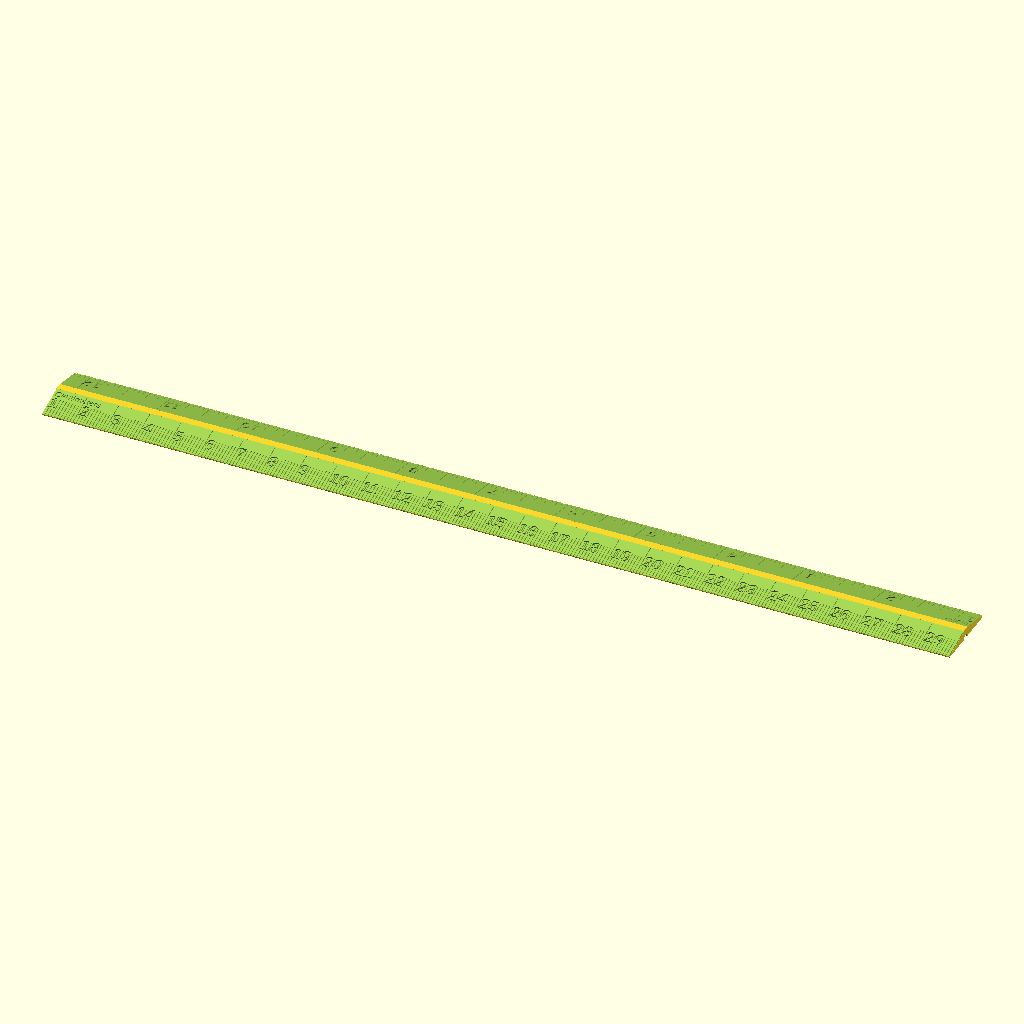
Cell 1: the model at its default parameters.
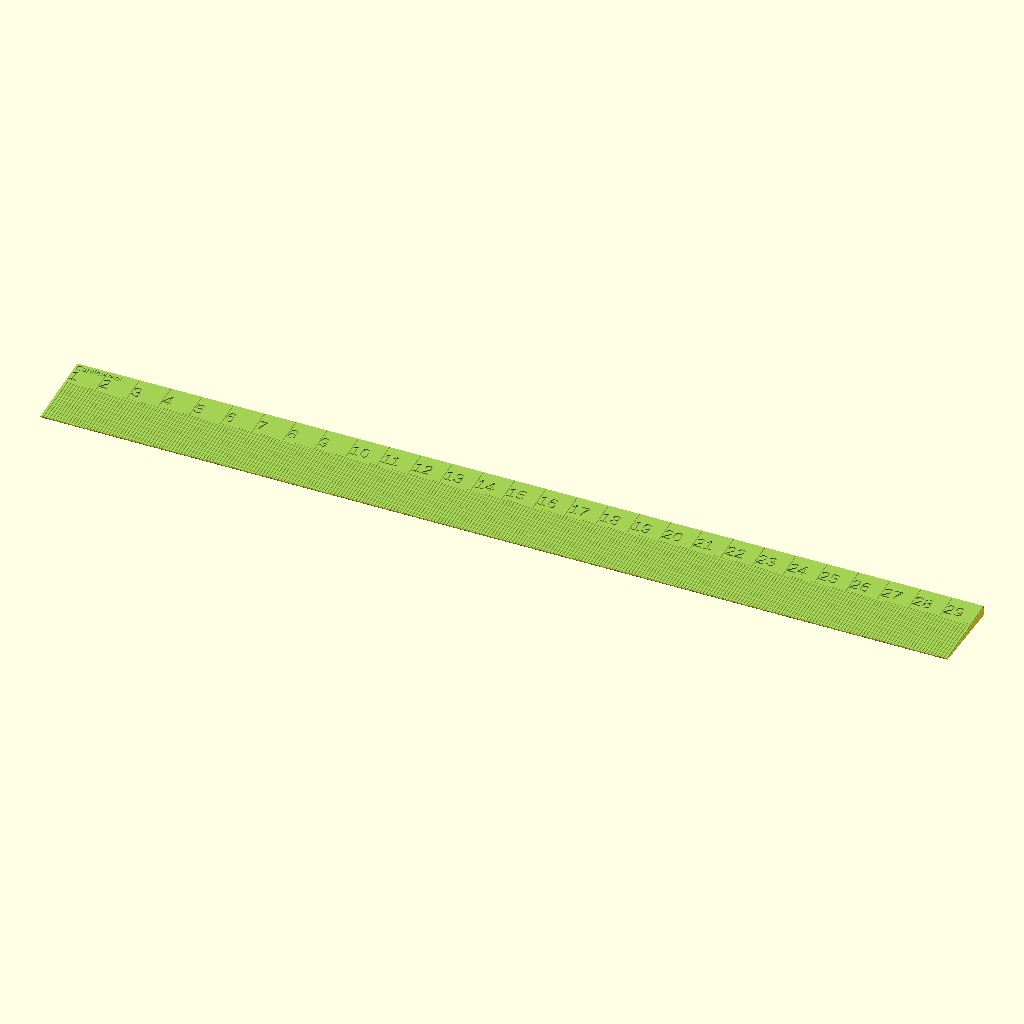
Cell 2: sides = 1 (everything else at default).
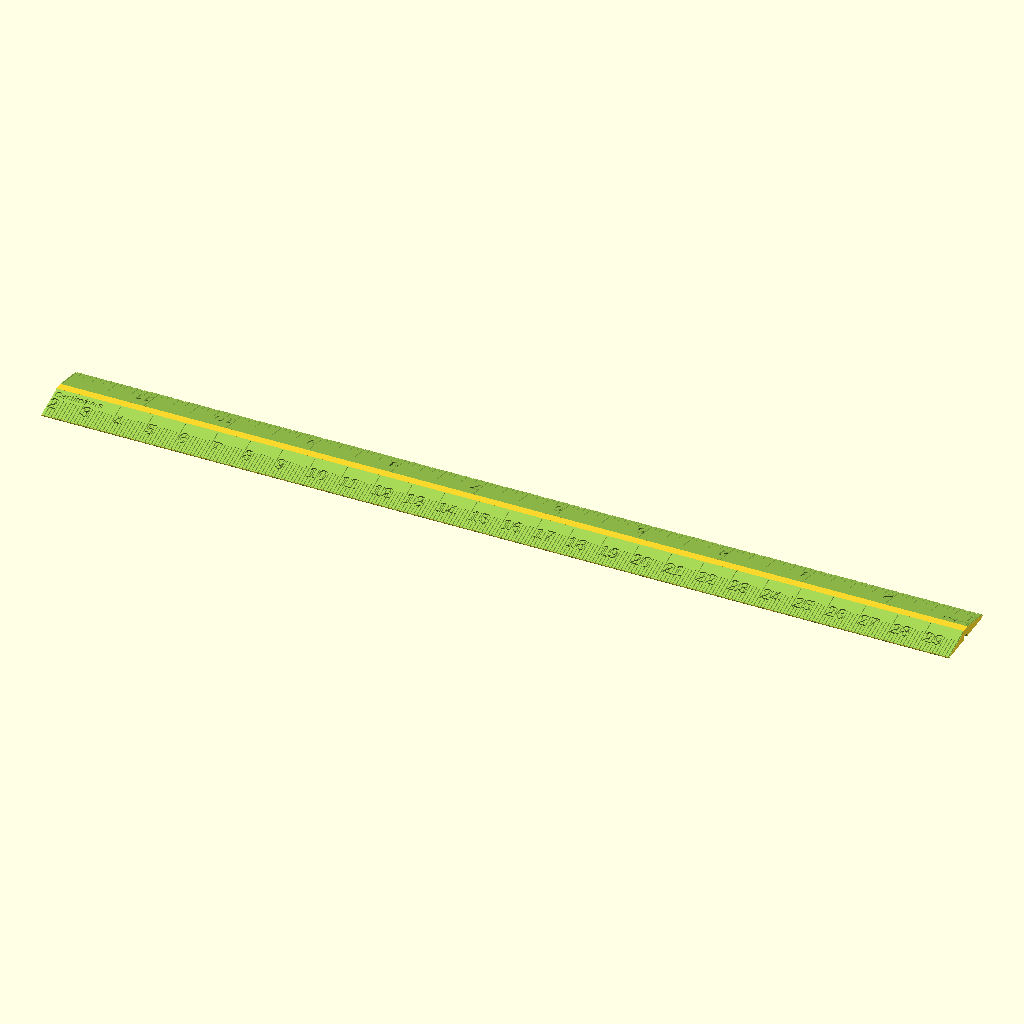
Cell 3 — s1_start_number set to 2, the other parameters unchanged.
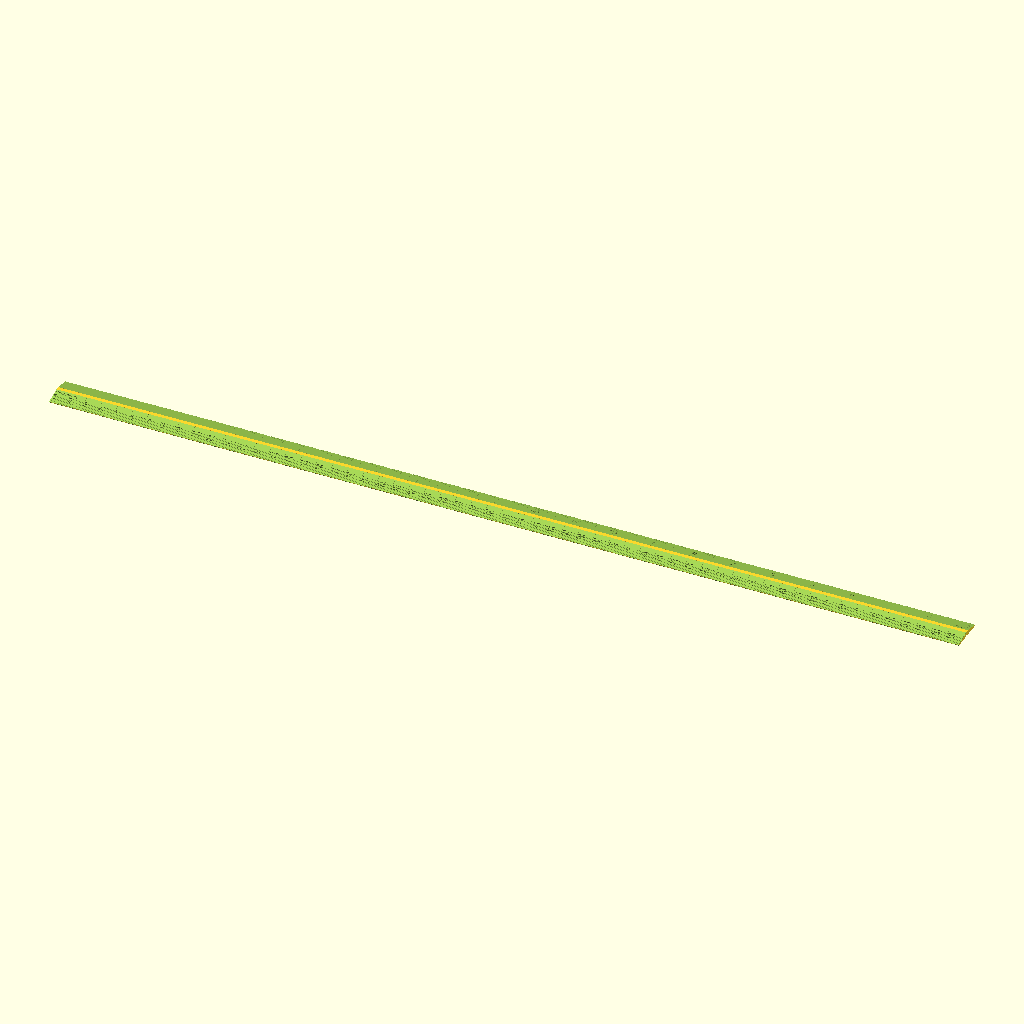
Cell 4 — s1_end_number set to 60, the other parameters unchanged.
The same orthographic view direction (rotation 55°, 0°, 25°; colour scheme Cornfield) for every cell, with the view re-fitted per cell, so scale and position can differ between cells.
OpenSCAD source file inputs/thingiverse/files/thing-2522994/files/ruler.scad:
// One ruler to ring them all.
//
// Generate any kind of scale ruler you like.
//
// uses my autoUnits library
//    https://www.thingiverse.com/thing:2422539
//
// Licensed under Creative Commons: Attribution, Share-Alike
//		http://creativecommons.org/licenses/by-sa/3.0/
// For attribution you can direct people to the original file on thingiverse:
// 		http://www.thingiverse.com/thing:2522994

/* [physical shape] */

// one or two sided
sides=2; // [1:1,2:2]

// in any units
au_ruler_width="1in";

// in any units (if 0, length is "best fit") (make sure this is big enough or weirdness may result) (in fact, just leave it alone)
au_ruler_length="0";

// physical thickness of the ruler in any units
au_ruler_thickness="1/8in";

// minimal thickness of the ruler in any units (for a rectangular ruler, set to the same as ruler_thickness)
au_ruler_min_thickness="0.2mm";

// ink channel size in any units (can be 0)
au_ruler_ink_channel="0.5mm";

// in any units
au_center_gullet="2.5mm";


/* [side1 title] */

// leave this blank if you don't want a title
s1_title="Centimeters";

// how tall the title is (in any units)
s1_au_title_height="3mm";


/* [side1 numbering] */

// convert from ruler units to actual mm in any units
s1_au_conversion_factor="10mm";

// can be greater than end_number for a count-down ruler
s1_start_number=1;

s1_end_number=30;

// in any units
s1_au_number_height="4mm";

// rotate individual numbers
s1_number_angle=0;


/* [side1 tick marks] */

// how high the tick is in mm (above the surface of the ruler) (can be negative)
s1_tick_height=-0.5;

// how wide the tick is in mm
s1_tick_width=0.2;

// for instance base2=[1,1/2,1/4,1/8,...] base10=[1,1/10,1/100,...]
s1_tick_base=10; 

// smallest tick value
s1_tick_min_fraction=10;

// shrink each subsequent base by this percent
s1_tick_scale=0.66;


/* [side2 title] */

// leave this blank if you don't want a title
s2_title="Inches";

// how tall the title is (in any units)
s2_au_title_height="3mm";


/* [side2 numbering] */

// convert from ruler units to actual mm in any units
s2_au_conversion_factor="1in";

// can be greater than end_number for a count-down ruler
s2_start_number=1;

s2_end_number=12;

// in any units
s2_au_number_height="4mm";

// rotate individual numbers
s2_number_angle=0;


/* [side2 tick marks] */

// how high the tick is in mm (above the surface of the ruler) (can be negative)
s2_tick_height=-0.5;

// how wide the tick is in mm
s2_tick_width=0.2;

// for instance base2=[1,1/2,1/4,1/8,...] base10=[1,1/10,1/100,...]
s2_tick_base=2; 

// smallest tick value
s2_tick_min_fraction=16;

// shrink each subsequent base by this percent
s2_tick_scale=0.66;


/* [hidden] */

// ------------------------- autoUnits

// This table is the conversion factor from any units to mm.
// Feel free to add to it if you like.
unitsTable=[
	["",1], // whatever you want the default units to be if not specified
	["mm",1],
	["cm",10],
	["in",25.4],
	["ft",304.8],
	["\"",25.4], // handle the " notation for inches
	["'",304.8], // handle the ' notation for feet
	["thou",0.0254],
	["mil",0.0254]
	];
// fetch a conversion factor from the above table (please keep unit in lower case!)
function unit_factor(unit)=unitsTable[search([unit],unitsTable,num_returns_per_match=1)[0]][1];
// convert any value in unit into mm
function tomm(val,unit)=val*unit_factor(unit);

// some useful constants
digits="0123456789";
uppercase="ABCDEFGHIJKLMOPQRSTUVWXYZ";
lowercase="abcdefghijklmopqrstuvwxyz";

// some useful string functions
function isDigit(char)=len(search(char,digits))>0;
function toDigit(char)=search(char,digits)[0];
function isUppercase(char)=len(search(char,uppercase))>0;
function isLowercase(char)=len(search(char,lowercase))>0;
function isAlpha(char)=isLowercase(char)||isUppercase(char);
function isWhitespace(char)=(char==" ");
function toLowerCaseChar(char)=isUppercase(char)?lowercase[search(char,uppercase)[0]]:char;
	
// usually all you want to send is string, but you can also pass in:
//    i= the string position to start at
//    multiplier= something to multiply the value by BEFORE unit conversion
function autounits(string,i=0,phase=0,decimalPlace=1,multiplier=1,whole=0.0,numerator=0.0,denominator=0.0,units="")= 
	i==len(string)?(
		//[multiplier,whole,numerator,denominator,units] // uncomment this and comment below for debugging
		tomm(multiplier*(whole+(denominator==0?0:numerator/denominator)),units) // if this is the end, add up the parts and return what we've got
	):phase==3?( // phase 3, so everything from here on out is units string
		isWhitespace(string[i])?( // skip all whitespace
			autounits(string,i+1,phase,decimalPlace,multiplier,whole,numerator,denominator,units)
		):( // lowercase it and append to existing string
			autounits(string,i+1,phase,decimalPlace,multiplier,whole,numerator,denominator,str(units,toLowerCaseChar(string[i])))
		)
	):isDigit(string[i])?(
		phase==0?( // whole number
			decimalPlace==1?( // working on whole numbers
				autounits(string,i+1,phase,decimalPlace,multiplier,whole*10+toDigit(string[i]),numerator,denominator,units)
			):( // working on decimal places
				autounits(string,i+1,phase,decimalPlace*10,multiplier,whole+toDigit(string[i])/decimalPlace,numerator,denominator,units)
			)
		):phase==1?( // numerator
			decimalPlace==1?( // working on whole numbers
				autounits(string,i+1,phase,decimalPlace,multiplier,whole,numerator*10+toDigit(string[i]),denominator,units)
			):( // working on decimal places
				autounits(string,i+1,phase,decimalPlace*10,multiplier,whole,numerator+toDigit(string[i])/decimalPlace,denominator,units)
			)
		):phase==2?( // denominator
			decimalPlace==1?( // working on whole numbers
				autounits(string,i+1,phase,decimalPlace,multiplier,whole,numerator,denominator*10+toDigit(string[i]),units)
			):( // working on decimal places
				autounits(string,i+1,phase,decimalPlace*10,multiplier,whole,numerator,denominator+toDigit(string[i])/decimalPlace,units)
			)
		):undef // this is unreachable code
	):string[i]=="."?( // a decimal point
		autounits(string,i+1,phase,10,multiplier,whole,numerator,denominator,units)
	):isWhitespace(string[i])?( // whitespace
		(phase==0&&whole!=0)?( // advance to phase 1 and reset the decimal place
			autounits(string,i+1,1,1,multiplier,whole,numerator,denominator,units)
		):( // just skip it
			autounits(string,i+1,phase,decimalPlace,multiplier,whole,numerator,denominator,units)
		)
	):string[i]=="/"?( // fraction separator, advance to phase 2 and reset the decimal place
		numerator==0?( // looks what we called a whole should be our numerator. Better swap them!
			autounits(string,i+1,2,1,multiplier,numerator,whole,denominator,units)
		):( // simply advance
			autounits(string,i+1,2,1,multiplier,whole,numerator,denominator,units)
		)
	):string[i]=="-"?( // is it a negative number?
		(phase==0&&whole==0)?( // is this a valid place for a minus sign?
			autounits(string,i+1,phase,decimalPlace,multiplier*(-1),whole,numerator,denominator,units)
		):( // No. So just skip it.
			autounits(string,i+1,phase,decimalPlace,multiplier,whole,numerator,denominator,units)
		)
	):( // Some other character. Advance to phase 3 and start building the units string
		autounits(string,i+1,3,1,multiplier,whole,numerator,denominator,toLowerCaseChar(string[i]))
	);

// ------------------------ ruler stuff

module ruler_frame(len_mm,ruler_width,ruler_thickness,ruler_min_thickness=0.2,ruler_ink_channel=0.5){
	ink_channel=ruler_ink_channel<0?0:ruler_ink_channel;
	offset=ruler_min_thickness+ink_channel;
	angle=atan((ruler_thickness-offset)/ruler_width);
	difference(){
		cube([len_mm,ruler_width,ruler_thickness]);
		if(offset<ruler_thickness){ // cut the angle
			translate([0,0,offset]) rotate([angle,0,0]) translate([-1,0,0]) cube([len_mm+2,ruler_width*2,ruler_thickness]);
		}
		if(ink_channel>0){ // cut the ink channel
			translate([-1,0,0]) rotate([0,90,0]) cylinder(r=ink_channel,h=len_mm+2);
		}
	}
}

module tickmark(d,w,h){
	translate([-w/2,0,0]) cube([w,h,d]);
}

module ruler_ticks(tick_x,tick_span,tick_max_x,tick_len,
	tick_height=0.5,tick_width=0.2,tick_base=2,tick_min=1/8,tick_scale=0.66,tick_level=1)
{
	for(x=[tick_x:tick_span:tick_max_x]) translate([x,0,0]) {
		tickmark(tick_height,tick_width,tick_len);
		if(tick_level/tick_base>=tick_min){
			ruler_ticks(0,tick_span/tick_base,tick_span,tick_len*tick_scale,
				tick_height,tick_width,tick_base,tick_min,tick_scale,tick_level/tick_base);
		}
	}
}

module numbers(start_inset,start_number,conversion_factor,end_number,number_height=10,number_angle=0){
	if(end_number>=start_number){
		for(i=[0:end_number-start_number]){
			translate([i*conversion_factor,0,0]) rotate([0,0,number_angle]) text(str(i+start_number),size=number_height);
		}
	}else{
		for(i=[0:start_number-end_number]){
			translate([i*conversion_factor,0,0]) rotate([0,0,number_angle]) text(str(start_number-i),size=number_height);
		}
	}
}

// covers numbers, title, and tick marks
module markings(
	title="",title_height=5,
	conversion_factor=24.5,start_number=1,end_number=10,number_height=10,number_angle=0,
	tick_height=0.5,tick_width=0.2,tick_base=2,tick_min=1/8,tick_scale=0.66,
	ruler_width=24.5,ruler_thickness=2,start_inset=0,end_inset=0)
{
	title_margin=0.5;
	title_height=(title==""||title_height<=0)?0:title_height;
	span=abs(start_number-end_number)*conversion_factor;
	totalLen=start_inset+span+end_inset;
	//intersection(){
		//cube([totalLen,ruler_width,tick_height]);
		union(){
			if(title_height>0){
				translate([title_margin,ruler_width-title_height+title_margin,0]) linear_extrude(tick_height) {
					if(number_angle%360>90&&number_angle%360<270){ // flip the label
						translate([totalLen-title_margin,title_height-title_margin,0]) rotate([0,0,180]) text(title,size=title_height-title_margin*2);
					}else{
						text(title,size=title_height-title_margin*2);
					}
				}
			}
			ruler_ticks(tick_x=start_inset,tick_span=conversion_factor,tick_max_x=start_inset+span+0.0001,tick_len=ruler_width,
				tick_height=tick_height,tick_width=tick_width,tick_base=tick_base,tick_min=tick_min,tick_scale=tick_scale);
			translate([0,ruler_width-number_height-title_height,0]) linear_extrude(tick_height) numbers(start_inset,start_number,conversion_factor,end_number,number_height,number_angle);
		}
	//}
}

module ruler(
	title="",title_height=5,
	conversion_factor=24.5,start_number=1,end_number=10,number_height=10,number_angle=0,
	tick_height=0.5,tick_width=0.2,tick_base=2,tick_min=1/8,tick_scale=0.66,
	ruler_width=24.5,ruler_thickness=2,ruler_min_thickness=0.2,ruler_ink_channel=0.5,
	start_inset=0,end_inset=0)
{
	span=abs(start_number-end_number)*conversion_factor;
	totalLen=start_inset+span+end_inset;
	ink_channel=ruler_ink_channel<0?0:ruler_ink_channel;
	offset=ruler_min_thickness+ink_channel;
	angle=atan((ruler_thickness-offset)/ruler_width);
	if(tick_height>0){
		ruler_frame(totalLen,ruler_width,ruler_thickness,ruler_min_thickness=ruler_min_thickness,ruler_ink_channel=ruler_ink_channel);
		translate([0,0,offset]) rotate([angle,0,0]) markings(
			title=title,title_height=title_height,
			conversion_factor=conversion_factor,start_number=start_number,end_number=end_number,number_height=number_height,number_angle=number_angle,
			tick_height=abs(tick_height),tick_width=tick_width,tick_base=tick_base,tick_min=tick_min,tick_scale=tick_scale,
			ruler_width=ruler_width,ruler_thickness=ruler_thickness,start_inset=start_inset,end_inset=end_inset);
	} else difference() {
		ruler_frame(totalLen,ruler_width,ruler_thickness,ruler_min_thickness=ruler_min_thickness,ruler_ink_channel=ruler_ink_channel);
		translate([0,0,tick_height+0.01+offset]) rotate([angle,0,0]) markings(
			title=title,title_height=title_height,
			conversion_factor=conversion_factor,start_number=start_number,end_number=end_number,number_height=number_height,number_angle=number_angle,
			tick_height=abs(tick_height),tick_width=tick_width,tick_base=tick_base,tick_min=tick_min,tick_scale=tick_scale,
			ruler_width=ruler_width,ruler_thickness=ruler_thickness,start_inset=start_inset,end_inset=end_inset);	
	}
}

function actualLength(start_number,end_number,conversion_factor,start_inset=0,end_inset=0)=start_inset+(abs(start_number-end_number)*conversion_factor)+end_inset;



s1_title_height=autounits(s1_au_title_height);
s1_conversion_factor=autounits(s1_au_conversion_factor);
s1_number_height=autounits(s1_au_number_height);
s1_tick_min=1/s1_tick_min_fraction;

s2_title_height=autounits(s2_au_title_height);
s2_conversion_factor=autounits(s2_au_conversion_factor);
s2_number_height=autounits(s2_au_number_height);
s2_tick_min=1/s2_tick_min_fraction;

ruler_length=(au_ruler_length==""||au_ruler_length=="0")?
		max(
			actualLength(s1_start_number,s1_end_number,s1_conversion_factor),
			sides>1?actualLength(s2_start_number,s2_end_number,s2_conversion_factor):0
		)
	:
		autounits(au_ruler_length);

center_gullet=autounits(au_center_gullet);
ruler_width=autounits(au_ruler_width);
ruler_thickness=autounits(au_ruler_thickness);
ruler_min_thickness=autounits(au_ruler_min_thickness);
ruler_ink_channel=autounits(au_ruler_ink_channel);

side_w=sides>1?ruler_width/2-center_gullet:ruler_width;
s1_inset=(ruler_length-actualLength(s1_start_number,s1_end_number,s1_conversion_factor))/2;
s2_inset=(ruler_length-actualLength(s2_start_number,s2_end_number,s2_conversion_factor))/2;

translate([-ruler_length/2,-center_gullet/2-side_w,0]) ruler(
	title=s1_title,title_height=s1_title_height,
	conversion_factor=s1_conversion_factor,start_number=s1_start_number,end_number=s1_end_number,number_height=s1_number_height,number_angle=s1_number_angle,
	tick_height=s1_tick_height,tick_width=s1_tick_width,tick_base=s1_tick_base,tick_min=s1_tick_min,tick_scale=s1_tick_scale,
	ruler_width=side_w,ruler_thickness=ruler_thickness,ruler_min_thickness=ruler_min_thickness,ruler_ink_channel=ruler_ink_channel,
	start_inset=s1_inset,end_inset=s1_inset);
if(sides>1){
	// the other side of the ruler
	rotate([0,0,180]) translate([-ruler_length/2,-center_gullet/2-side_w,0]) ruler(
		title=s2_title,title_height=s2_title_height,
		conversion_factor=s2_conversion_factor,start_number=s2_start_number,end_number=s2_end_number,number_height=s2_number_height,number_angle=s2_number_angle,
		tick_height=s2_tick_height,tick_width=s2_tick_width,tick_base=s2_tick_base,tick_min=s2_tick_min,tick_scale=s2_tick_scale,
		ruler_width=side_w,ruler_thickness=ruler_thickness,ruler_min_thickness=ruler_min_thickness,ruler_ink_channel=ruler_ink_channel,
		start_inset=s2_inset,end_inset=s2_inset);
	// the center gullet
	if(center_gullet>0) difference() {
		translate([-ruler_length/2,-center_gullet/2,0]) cube([ruler_length,center_gullet,ruler_thickness]);
		rotate([0,90,0]) translate([0,0,-ruler_length/2-1]) cylinder(r=center_gullet/2,h=ruler_length+2);
	}
}
Customizer parameters (derived from the source; name, type, default, range or options):
sides: number, default 2, options 1, 2
au_ruler_width: string, default "1in"
au_ruler_length: string, default "0"
au_ruler_thickness: string, default "1/8in"
au_ruler_min_thickness: string, default "0.2mm"
au_ruler_ink_channel: string, default "0.5mm"
au_center_gullet: string, default "2.5mm"
s1_title: string, default "Centimeters"
s1_au_title_height: string, default "3mm"
s1_au_conversion_factor: string, default "10mm"
s1_start_number: number, default 1
s1_end_number: number, default 30
s1_au_number_height: string, default "4mm"
s1_number_angle: number, default 0
s1_tick_height: number, default -0.5
s1_tick_width: number, default 0.2
s1_tick_base: number, default 10
s1_tick_min_fraction: number, default 10
s1_tick_scale: number, default 0.66
s2_title: string, default "Inches"
s2_au_title_height: string, default "3mm"
s2_au_conversion_factor: string, default "1in"
s2_start_number: number, default 1
s2_end_number: number, default 12
s2_au_number_height: string, default "4mm"
s2_number_angle: number, default 0
s2_tick_height: number, default -0.5
s2_tick_width: number, default 0.2
s2_tick_base: number, default 2
s2_tick_min_fraction: number, default 16
s2_tick_scale: number, default 0.66
